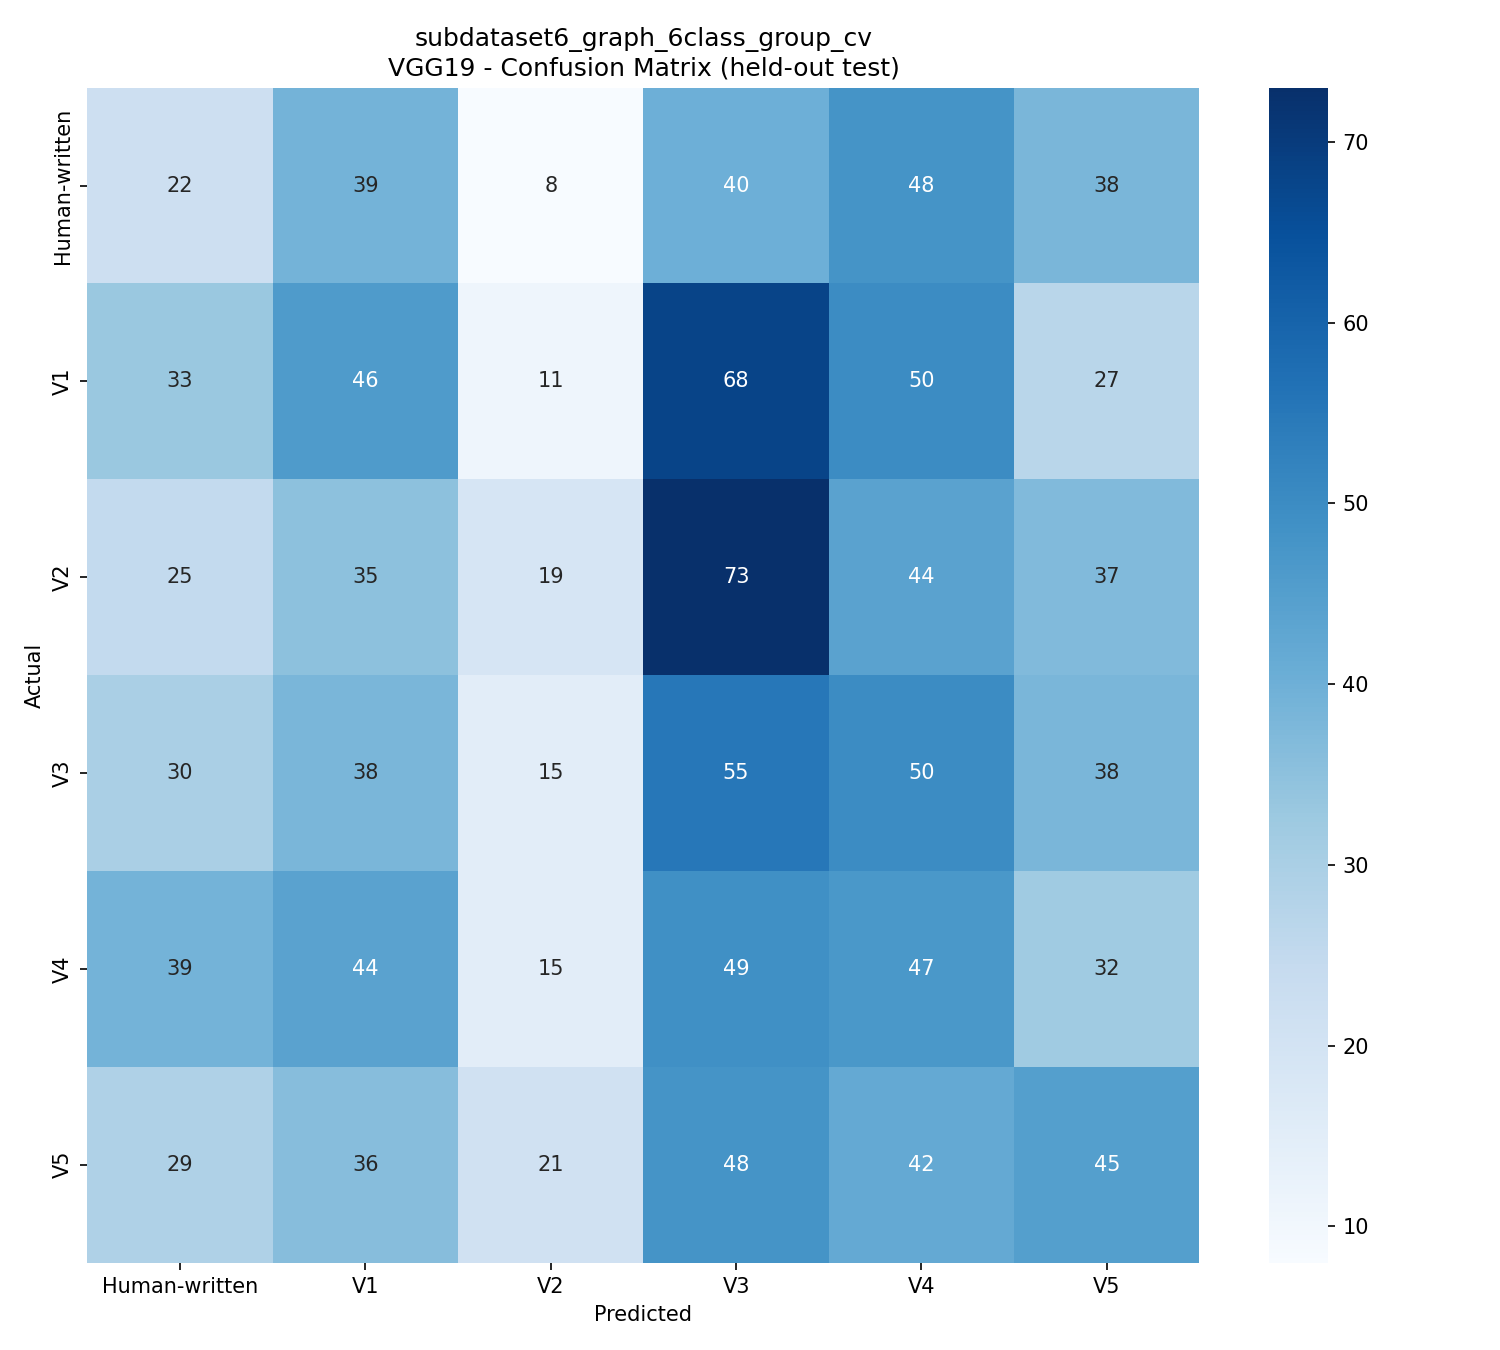

The file beside this chart, header and first rows:
, Human-written, V1, V2, V3, V4, V5
Human-written, 22, 39, 8, 40, 48, 38
V1, 33, 46, 11, 68, 50, 27
V2, 25, 35, 19, 73, 44, 37
V3, 30, 38, 15, 55, 50, 38
V4, 39, 44, 15, 49, 47, 32
V5, 29, 36, 21, 48, 42, 45
